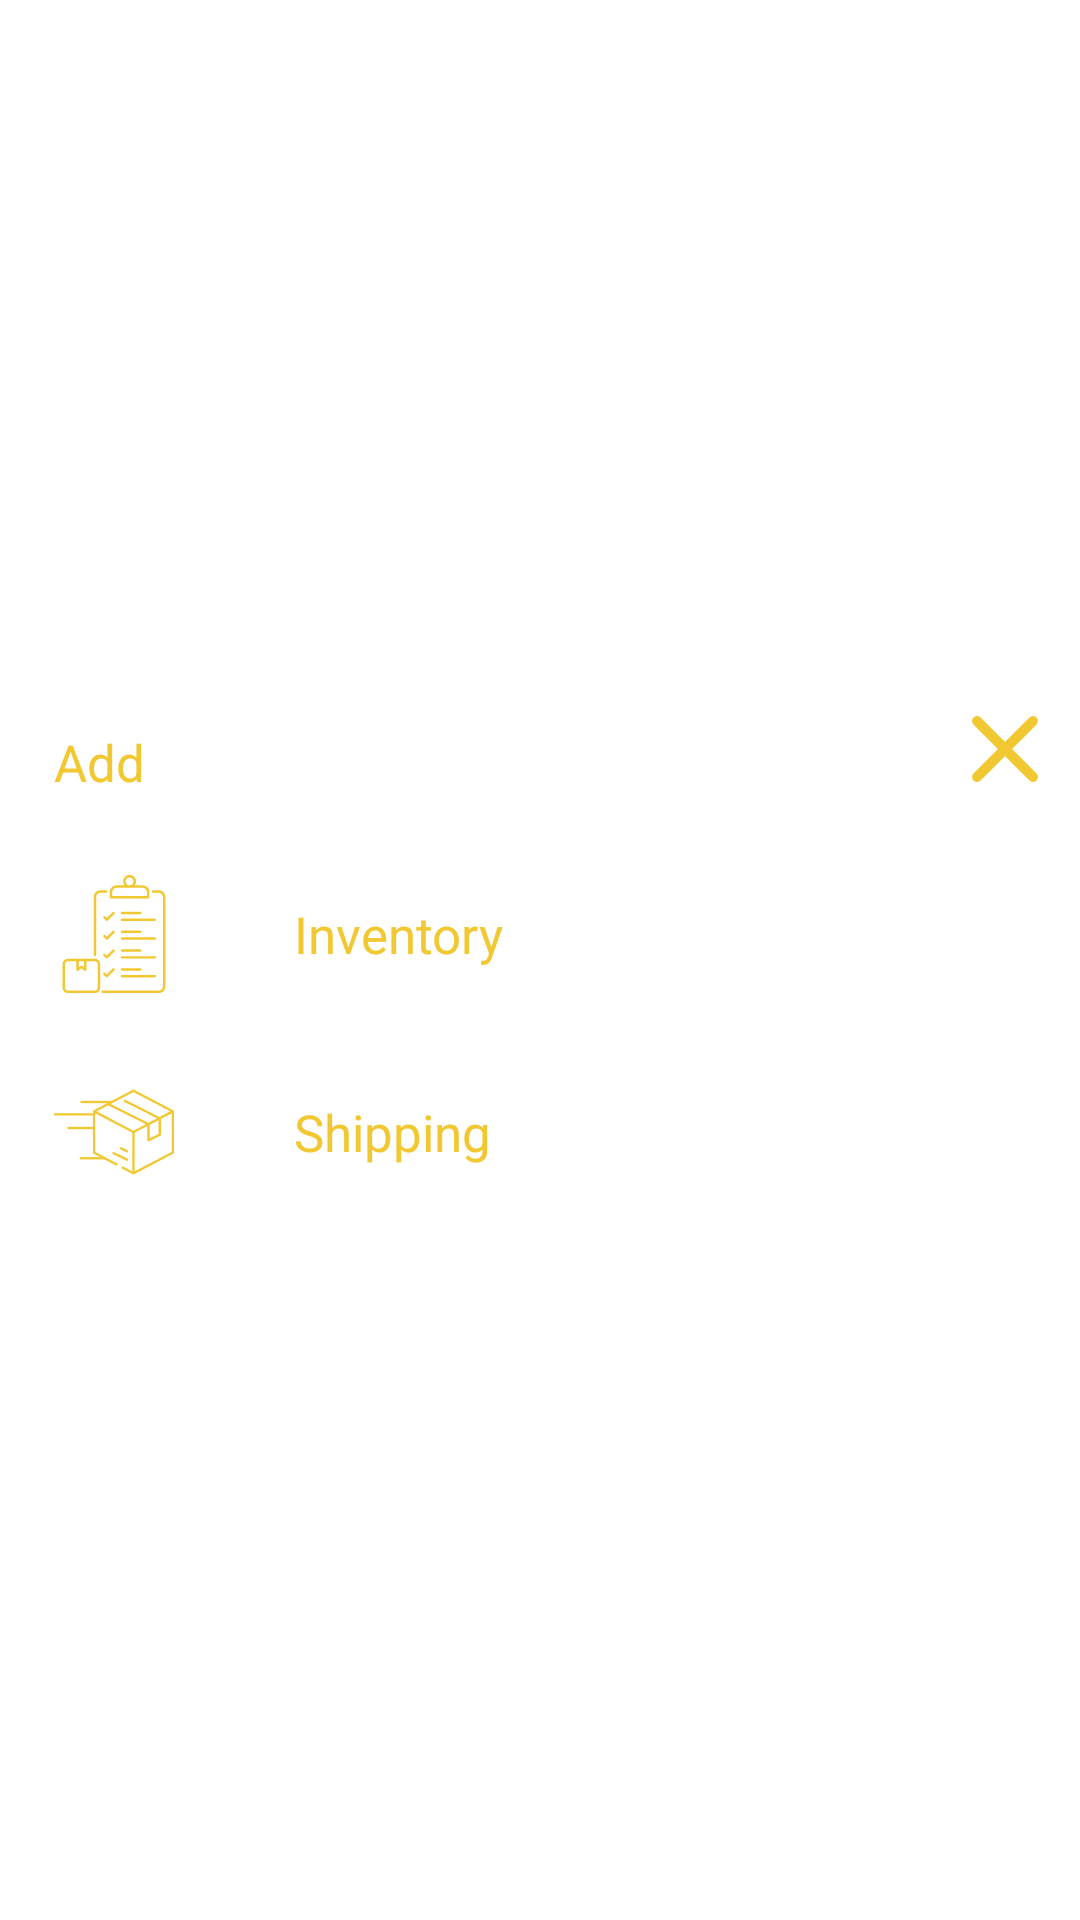

Produce the Android XML layout that renders to this screen, including the resource entries it uses.
<!-- AndroidManifest.xml: application theme Theme.LicoApp -->
<!-- res/layout/modal_bottom_sheet_content.xml -->
<?xml version="1.0" encoding="utf-8"?>
<layout xmlns:android="http://schemas.android.com/apk/res/android"
    xmlns:app="http://schemas.android.com/apk/res-auto">

    <data>

        <variable
            name="viewModelMainFragment"
            type="com.example.licoapp.ui.viewModel.ModalBottomSheetViewModel" />
    </data>


    <androidx.constraintlayout.widget.ConstraintLayout
        android:layout_width="match_parent"
        android:layout_height="wrap_content">

        <FrameLayout
            android:id="@+id/standard_bottom_sheet"
            style="@style/ModalBottomSheetDialog"
            android:layout_width="match_parent"
            android:layout_height="wrap_content"
            android:layout_margin="5dp"
            app:layout_behavior="com.google.android.material.bottomsheet.BottomSheetBehavior"
            app:layout_constraintBottom_toBottomOf="parent"
            app:layout_constraintEnd_toEndOf="parent"
            app:layout_constraintStart_toStartOf="parent"
            app:layout_constraintTop_toTopOf="parent">

            <RelativeLayout
                android:id="@+id/relative"
                android:layout_width="match_parent"
                android:layout_height="match_parent">

                <TextView
                    android:id="@+id/add_text"
                    android:layout_width="wrap_content"
                    android:layout_height="wrap_content"
                    android:padding="13dp"
                    android:text="Add"
                    android:textColor="@color/gold"
                    android:textSize="17sp" />

                <ImageView
                    android:id="@+id/image_cancel"
                    android:layout_width="40dp"
                    android:layout_height="40dp"
                    android:layout_alignParentEnd="true"
                    app:srcCompat="@drawable/ic_round_clear_24" />

                <LinearLayout
                    android:id="@+id/inventory_container"
                    android:layout_width="match_parent"
                    android:layout_height="wrap_content"
                    android:layout_below="@id/add_text"
                    android:gravity="center_vertical"
                    android:orientation="horizontal"
                    android:padding="13dp">

                    <ImageView
                        android:id="@+id/image_inventory"
                        android:layout_width="40dp"
                        android:layout_height="40dp"
                        app:srcCompat="@drawable/ic_list_gold" />

                    <TextView
                        android:id="@+id/add_inventory"
                        android:layout_width="match_parent"
                        android:layout_height="wrap_content"
                        android:layout_marginStart="40dp"
                        android:layout_toEndOf="@id/image_inventory"
                        android:text="Inventory"
                        android:textColor="@color/gold"
                        android:textSize="17sp" />

                </LinearLayout>

                <LinearLayout
                    android:id="@+id/shipping_container"
                    android:layout_width="match_parent"
                    android:layout_height="wrap_content"
                    android:layout_below="@id/inventory_container"
                    android:gravity="center_vertical"
                    android:orientation="horizontal"
                    android:padding="13dp">

                    <ImageView
                        android:id="@+id/image_shipping"
                        android:layout_width="40dp"
                        android:layout_height="40dp"
                        app:srcCompat="@drawable/ic_shipping_gold" />

                    <TextView
                        android:layout_width="match_parent"
                        android:layout_height="wrap_content"
                        android:layout_marginStart="40dp"
                        android:text="Shipping"
                        android:textColor="@color/gold"
                        android:textSize="17sp" />

                </LinearLayout>

            </RelativeLayout>

        </FrameLayout>

    </androidx.constraintlayout.widget.ConstraintLayout>

</layout>
<!-- resources referenced by this layout -->
<resources>
  <color name="gold">#F2C832</color>
  <!-- drawable ic_list_gold: vector/xml drawable (drawable, 5450 chars, omitted) -->
  <!-- drawable ic_round_clear_24 (drawable) -->
  <vector xmlns:android="http://schemas.android.com/apk/res/android"
      android:width="24dp"
      android:height="24dp"
      android:viewportWidth="24"
      android:viewportHeight="24"
      android:tint="@color/gold">
    <path
        android:fillColor="@android:color/white"
        android:pathData="M18.3,5.71c-0.39,-0.39 -1.02,-0.39 -1.41,0L12,10.59 7.11,5.7c-0.39,-0.39 -1.02,-0.39 -1.41,0 -0.39,0.39 -0.39,1.02 0,1.41L10.59,12 5.7,16.89c-0.39,0.39 -0.39,1.02 0,1.41 0.39,0.39 1.02,0.39 1.41,0L12,13.41l4.89,4.89c0.39,0.39 1.02,0.39 1.41,0 0.39,-0.39 0.39,-1.02 0,-1.41L13.41,12l4.89,-4.89c0.38,-0.38 0.38,-1.02 0,-1.4z"/>
  </vector>
  <!-- drawable ic_shipping_gold (drawable) -->
  <vector xmlns:android="http://schemas.android.com/apk/res/android"
      android:width="512dp"
      android:height="512dp"
      android:viewportWidth="512"
      android:viewportHeight="512">
    <path
        android:pathData="m0,176h171v10h-171z"
         android:fillColor="@color/gold"/>
    <path
        android:pathData="m113,123h134v10h-134z"
         android:fillColor="@color/gold"/>
    <path
        android:pathData="m57,234h115v10h-115z"
         android:fillColor="@color/gold"/>
    <path
        android:pathData="m334,256h10v176h-10z"
         android:fillColor="@color/gold"/>
    <path
        android:pathData="m339,261c-0.8,0 -1.6,-0.2 -2.3,-0.6l-168,-88 4.6,-8.9 165.7,86.9 165.7,-86.8 4.6,8.9 -168,88c-0.7,0.3 -1.5,0.5 -2.3,0.5z"
         android:fillColor="@color/gold"/>
    <path
        android:pathData="m403,296c-0.9,0 -1.8,-0.3 -2.6,-0.8 -1.5,-0.9 -2.4,-2.5 -2.4,-4.2v-65.5l-169.1,-84.5 4.5,-8.9 171.9,85.9c1.7,0.8 2.8,2.6 2.8,4.5v60.5l38,-18.6v-63.3l-149,-75.1 4.5,-8.9 151.8,76.5c1.7,0.9 2.7,2.6 2.7,4.5v69.5c0,1.9 -1.1,3.7 -2.8,4.5l-48,23.5c-0.8,0.2 -1.5,0.4 -2.3,0.4z"
         android:fillColor="@color/gold"/>
    <path
        android:pathData="m252.577,339.543l64.943,32.001l-4.42,8.97l-64.943,-32.001z"
         android:fillColor="@color/gold"/>
    <path
        android:pathData="m285.179,319.616l32.452,16.226l-4.47,8.94l-32.452,-16.226z"
         android:fillColor="@color/gold"/>
    <path
        android:pathData="m110,363h108v10h-108z"
         android:fillColor="@color/gold"/>
    <path
        android:pathData="m339,437c-0.8,0 -1.6,-0.2 -2.3,-0.6l-49.5,-25.9 4.6,-8.9 47.2,24.7 163,-85.3v-170l-163,-85.4 -163,85.4v170l97.2,50.9 -4.6,8.9 -99.9,-52.3c-1.6,-0.9 -2.7,-2.6 -2.7,-4.4v-176.1c0,-1.9 1,-3.6 2.7,-4.4l168,-88c1.5,-0.8 3.2,-0.8 4.6,0l168,88c1.6,0.9 2.7,2.6 2.7,4.4v176c0,1.9 -1,3.6 -2.7,4.4l-168,88c-0.7,0.4 -1.5,0.6 -2.3,0.6z"
         android:fillColor="@color/gold"/>
  </vector>
  <style name="Theme.LicoApp" parent="Theme.MaterialComponents.DayNight.DarkActionBar">
          
          <item name="colorPrimary">@color/purple_500</item>
          <item name="colorPrimaryVariant">@color/purple_700</item>
          <item name="colorOnPrimary">@color/white</item>
          
          <item name="colorSecondary">@color/teal_200</item>
          <item name="colorSecondaryVariant">@color/teal_700</item>
          <item name="colorOnSecondary">@color/black</item>
          
          <item name="android:statusBarColor" tools:targetApi="l">?attr/colorPrimaryVariant</item>
          
      </style>
  <color name="purple_500">#FF6200EE</color>
  <color name="purple_700">#FF3700B3</color>
  <color name="white">#FFFFFFFF</color>
  <color name="teal_200">#FF03DAC5</color>
  <color name="teal_700">#FF018786</color>
  <color name="black">#1C1C1C</color>
</resources>
